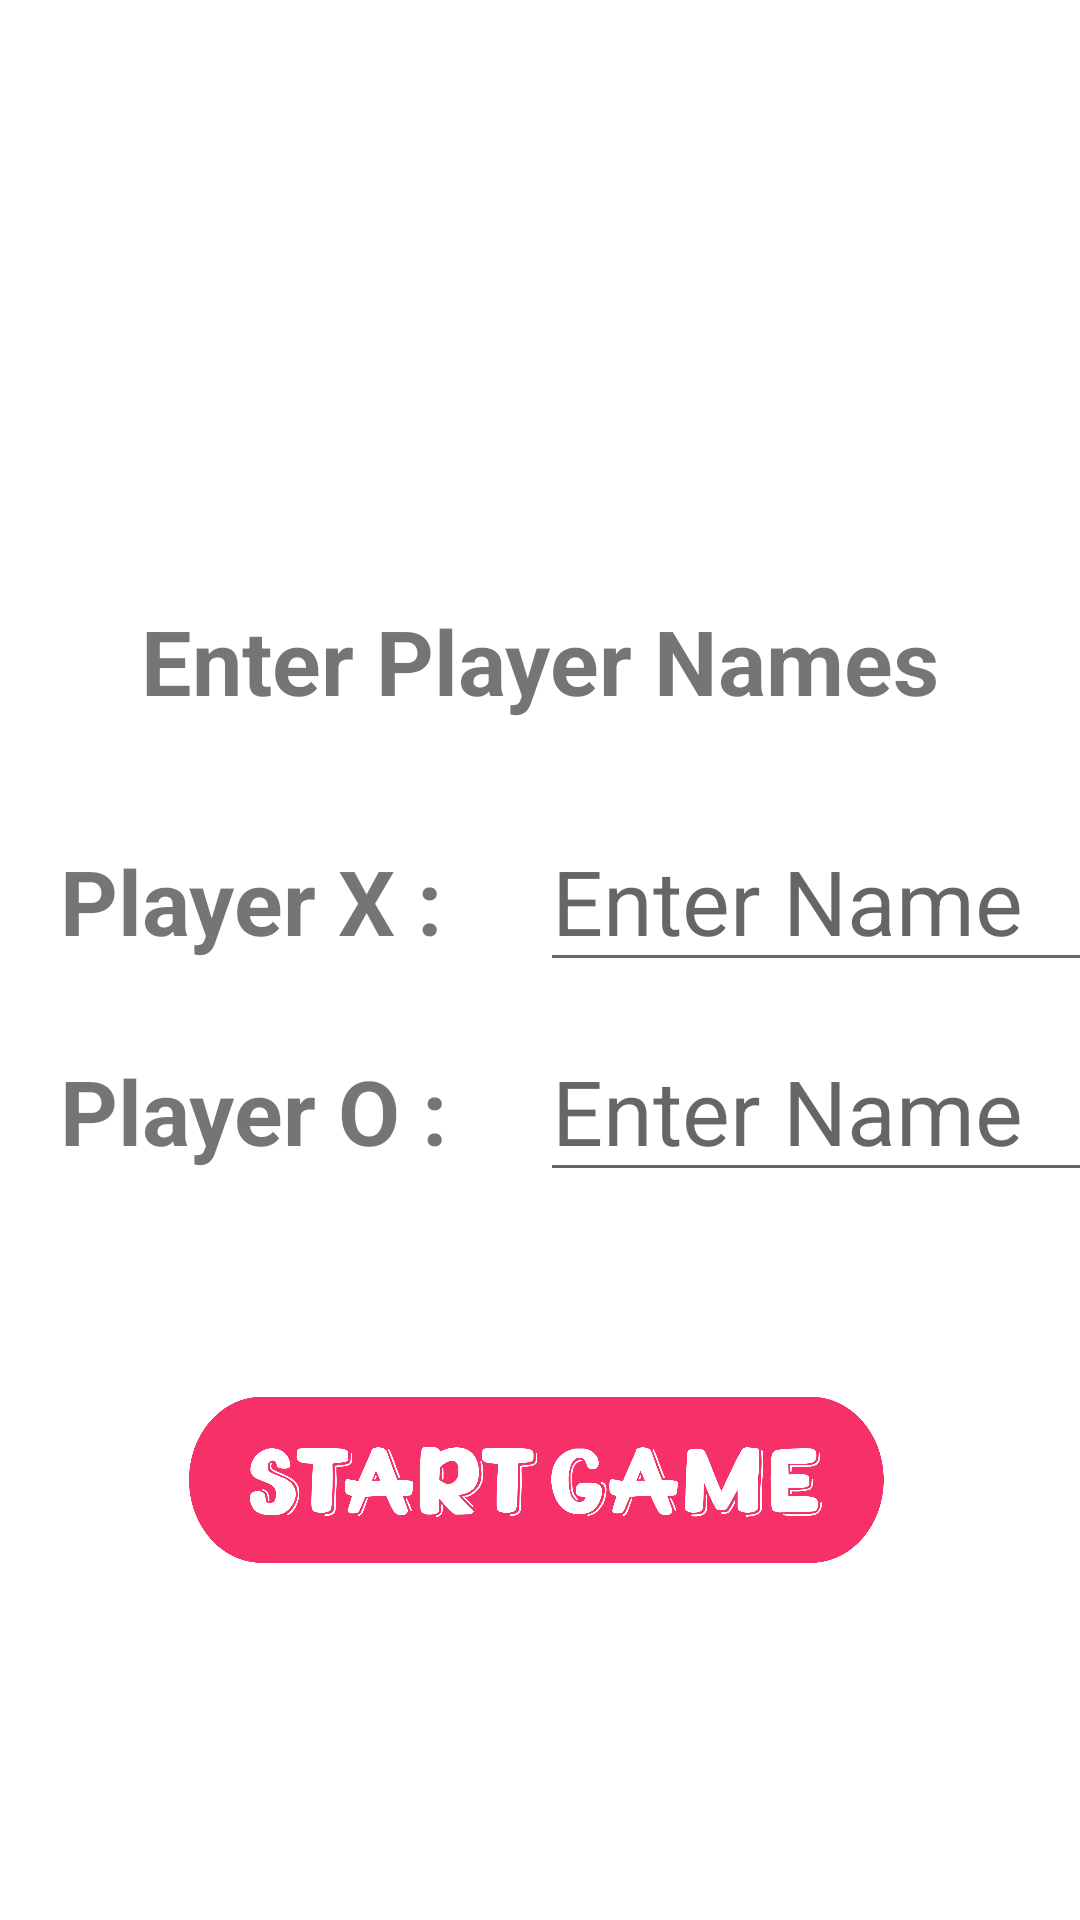

Android layout source for this screen:
<!-- AndroidManifest.xml: application theme Theme.CrossZeroMe -->
<!-- res/layout/fragment_name_selection_screen.xml -->
<?xml version="1.0" encoding="utf-8"?>
<FrameLayout xmlns:android="http://schemas.android.com/apk/res/android"
    xmlns:tools="http://schemas.android.com/tools"
    android:layout_width="match_parent"
    android:layout_height="match_parent"
    tools:context=".NameSelectionScreen">

    

    <TextView
        android:id="@+id/enterplayername"
        android:layout_width="wrap_content"
        android:layout_height="wrap_content"
        android:text="Enter Player Names"
        android:textStyle="bold"
        android:textSize="30sp"
        android:layout_gravity="center_horizontal"
        android:layout_marginTop="200dp"
        />

    <EditText
        android:id="@+id/name_playerX"
        android:layout_width="200dp"
        android:layout_height="wrap_content"
        android:maxLines="1"
        android:maxLength="10"
        android:hint="Enter Name"
        android:textSize="30sp"
        android:layout_marginTop="270dp"
        android:layout_marginLeft="180dp"
        />

    <EditText
        android:maxLines="1"
        android:maxLength="10"
        android:id="@+id/name_playerO"
        android:layout_width="200dp"
        android:layout_height="wrap_content"
        android:hint="Enter Name"
        android:textSize="30sp"
        android:layout_marginTop="340dp"
        android:layout_marginLeft="180dp"
        />

    <TextView
        android:id="@+id/playerX"
        android:layout_width="wrap_content"
        android:layout_height="wrap_content"
        android:text="Player X :"
        android:textSize="30sp"
        android:textStyle="bold"
        android:layout_marginTop="280dp"
        android:layout_marginLeft="20dp"
        />
    <TextView
        android:id="@+id/playerO"
        android:layout_width="wrap_content"
        android:layout_height="wrap_content"
        android:text="Player O :"
        android:textSize="30sp"
        android:textStyle="bold"
        android:layout_marginTop="350dp"
        android:layout_marginLeft="20dp"
        />

    <ImageView
        android:src="@drawable/startbtn"
        android:adjustViewBounds="true"
        android:id="@+id/start_button"
        android:layout_width="280dp"
        android:layout_marginTop="450dp"
        android:text="START"
        android:textColor="@color/white"
        android:textSize="30sp"
        android:layout_height="wrap_content"
        android:layout_gravity="center_horizontal"
        />


</FrameLayout>
<!-- resources referenced by this layout -->
<resources>
  <color name="white">#FFFFFFFF</color>
  <!-- drawable startbtn: png bitmap (drawable, 132456 bytes) -->
  <style name="Theme.CrossZeroMe" parent="Theme.MaterialComponents.DayNight.DarkActionBar">
          
          <item name="colorPrimary">@color/red</item>
          <item name="colorPrimaryVariant">@color/red</item>
          <item name="colorOnPrimary">@color/white</item>
          
          <item name="colorSecondary">@color/red</item>
          <item name="colorSecondaryVariant">@color/red</item>
          <item name="colorOnSecondary">@color/black</item>
          
          <item name="android:statusBarColor" tools:targetApi="l">?attr/colorPrimaryVariant</item>
          
      </style>
  <color name="red">#FFF01f5E</color>
  <color name="black">#FF000000</color>
</resources>
